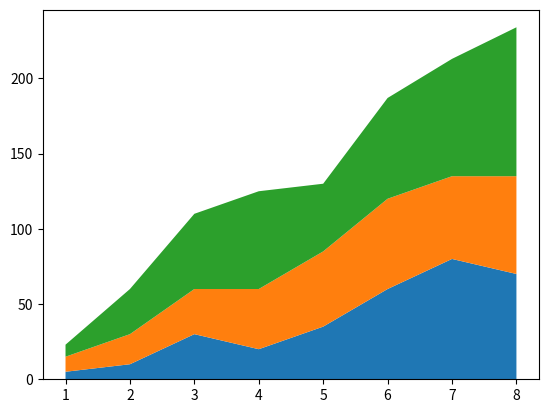

This chart was generated by the following Python code:
import matplotlib.pyplot as plt 
days=[1,2,3,4,5,6,7,8]
NOP1=[5,10,30,20,35,60,80,70]
NOP2=[10,20,30,40,50,60,55,65]
NOP3=[8,30,50,65,45,67,78,99]
plt.stackplot(days,NOP1,NOP2,NOP3)
plt.show()
